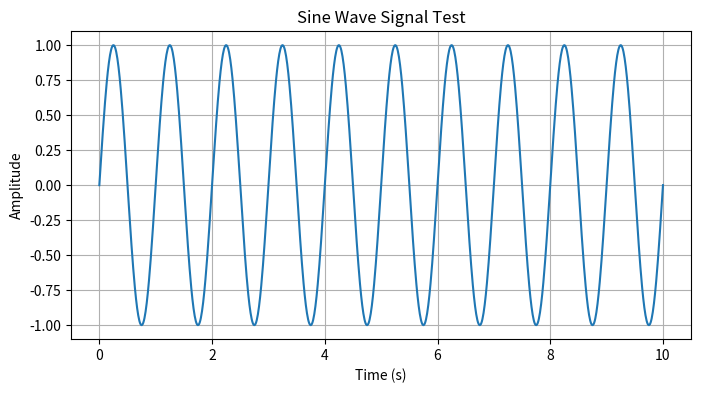

This figure's Python source:
import numpy as np
import matplotlib.pyplot as plt
# ⽣成⼀个简单的正弦波信号
t = np.linspace(0, 10, 1000)
y = np.sin(2 * np.pi * t)
plt.figure(figsize=(8, 4))
plt.plot(t, y)
plt.title("Sine Wave Signal Test")
plt.xlabel("Time (s)")
plt.ylabel("Amplitude")
plt.grid(True)
plt.show()
